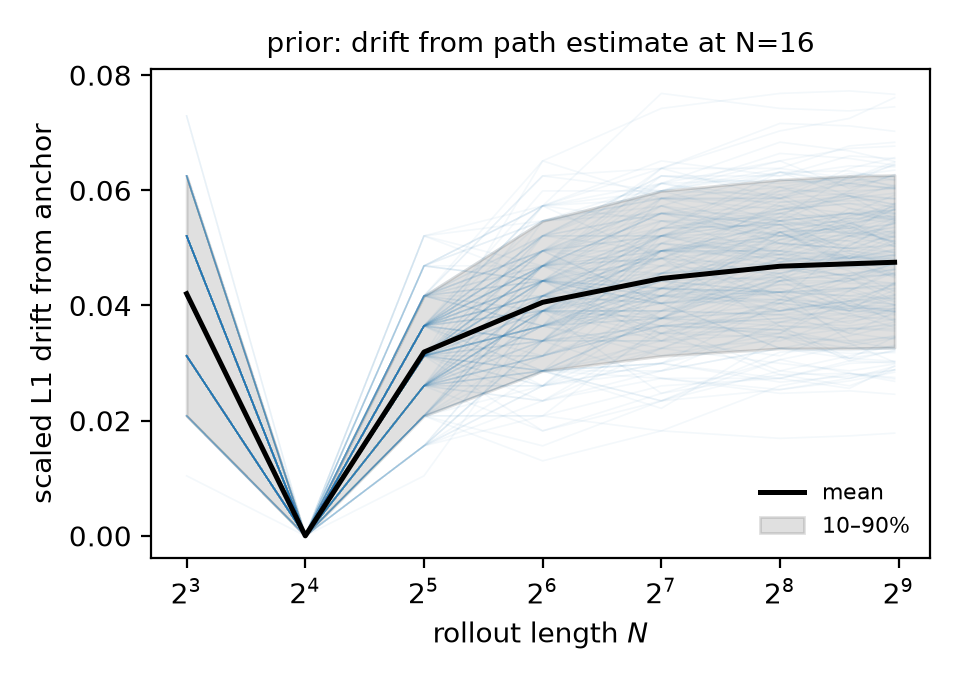

Source data for this figure (header and first rows):
rollout_length, drift_mean, drift_q10, drift_q50, drift_q90
8, 0.04204, 0.02083, 0.04167, 0.0625
16, 0.0, 0.0, 0.0, 0.0
32, 0.03191, 0.02083, 0.03125, 0.04167
64, 0.04055, 0.02865, 0.03906, 0.05469
128, 0.04469, 0.03125, 0.04427, 0.0599
256, 0.04682, 0.03255, 0.04622, 0.06185
384, 0.04724, 0.03255, 0.04688, 0.0625
500, 0.0475, 0.03269, 0.04725, 0.06264
